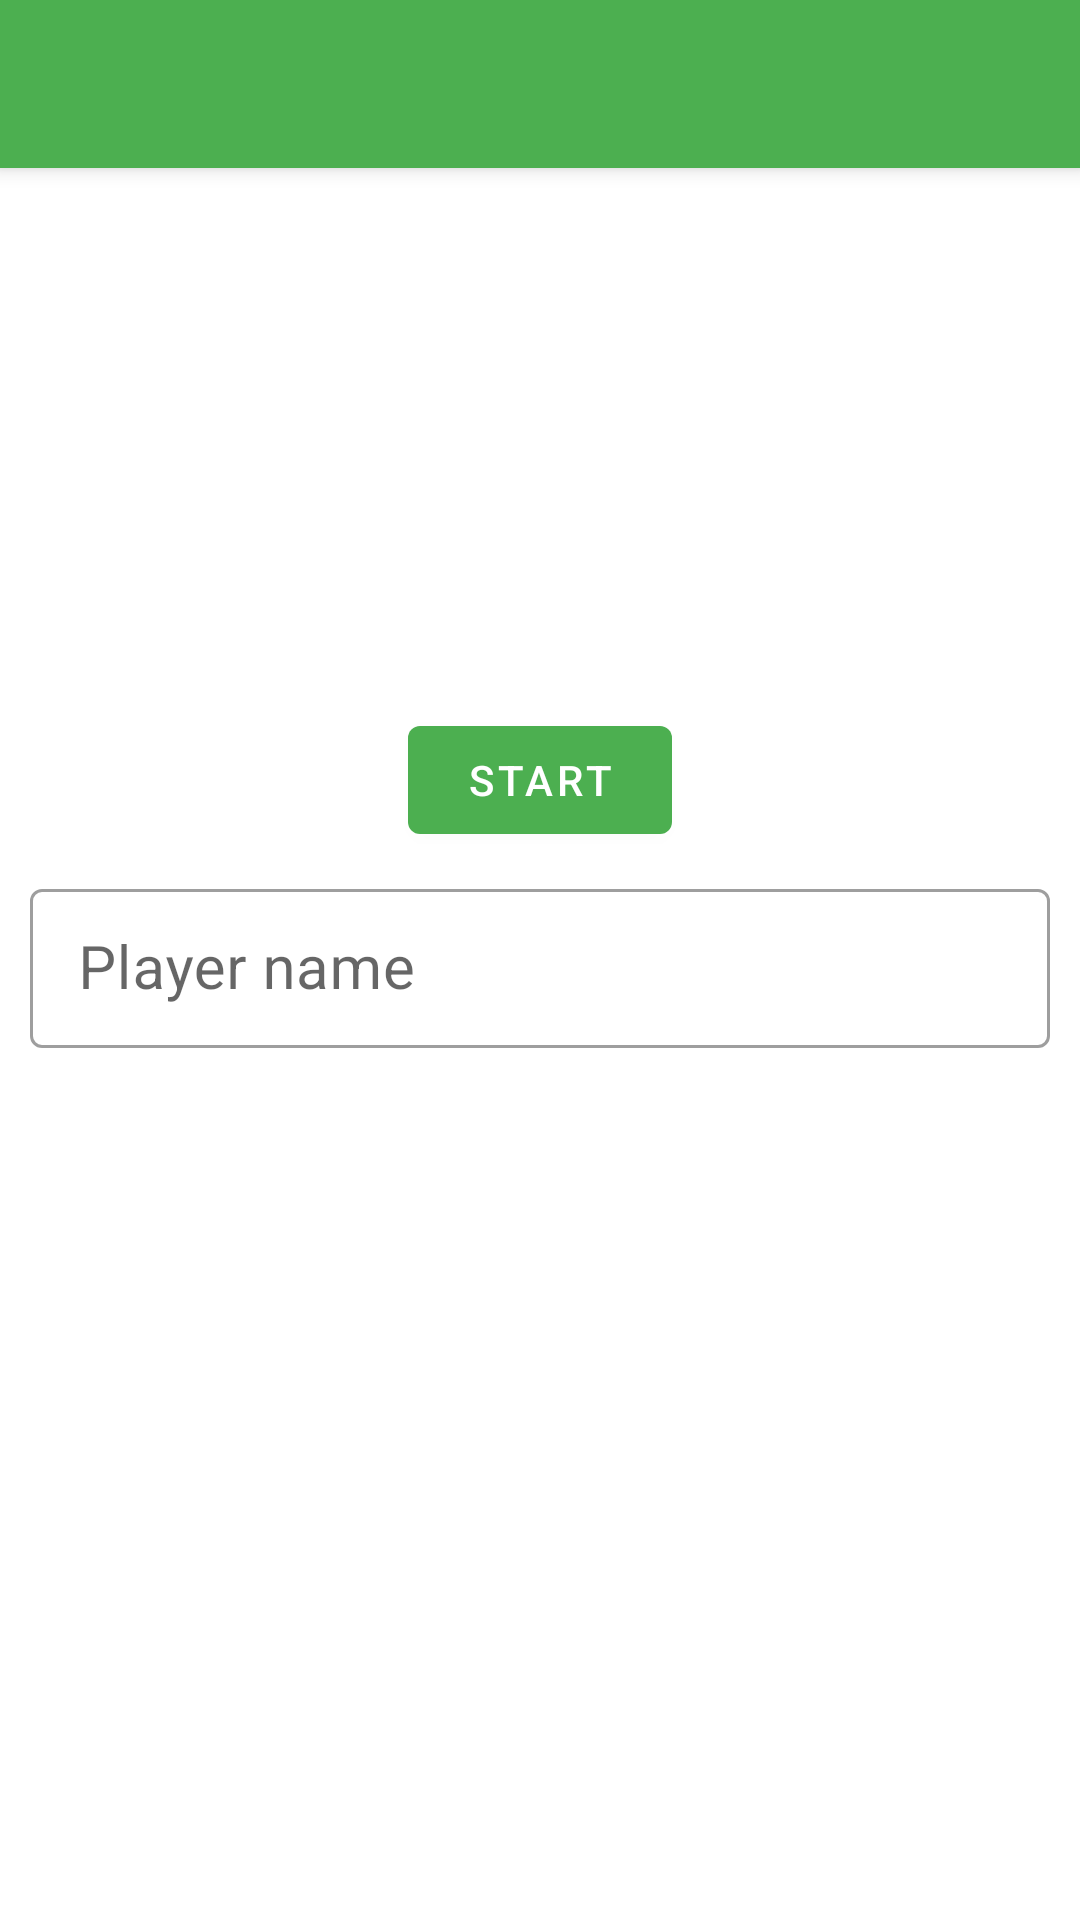

This screen was rendered from an Android layout file. Write that file and the resources it references.
<!-- AndroidManifest.xml: application theme Theme.Snake -->
<!-- res/layout/activity_start.xml -->
<?xml version="1.0" encoding="utf-8"?>
<androidx.constraintlayout.widget.ConstraintLayout xmlns:android="http://schemas.android.com/apk/res/android"
    xmlns:app="http://schemas.android.com/apk/res-auto"
    xmlns:tools="http://schemas.android.com/tools"
    android:layout_width="match_parent"
    android:layout_height="match_parent"
    android:orientation="vertical"
    tools:context=".StartActivity">

    
    <androidx.appcompat.widget.Toolbar
        android:id="@+id/toolbar_main"
        android:layout_width="match_parent"
        android:layout_height="wrap_content"
        android:background="?attr/colorPrimary"
        android:elevation="4dp"
        android:theme="@style/ThemeOverlay.AppCompat.ActionBar"
        app:layout_constraintTop_toTopOf="parent"
        app:popupTheme="@style/ThemeOverlay.AppCompat.Dark" />

    
    <com.google.android.material.button.MaterialButton
        android:id="@+id/bt_start"
        android:layout_width="wrap_content"
        android:layout_height="wrap_content"
        android:layout_gravity="center"
        android:layout_marginBottom="120dp"
        android:text="@string/start"
        app:layout_constraintBottom_toBottomOf="parent"
        app:layout_constraintEnd_toEndOf="parent"
        app:layout_constraintStart_toStartOf="parent"
        app:layout_constraintTop_toTopOf="parent" />


    
    <com.google.android.material.textfield.TextInputLayout
        style="@style/Widget.MaterialComponents.TextInputLayout.OutlinedBox.Dense"
        android:layout_width="match_parent"
        android:layout_height="wrap_content"
        android:layout_marginStart="10dp"
        android:layout_marginEnd="10dp"
        android:hint="@string/player_name"
        app:layout_constraintBottom_toBottomOf="parent"
        app:layout_constraintEnd_toEndOf="parent"
        app:layout_constraintStart_toStartOf="parent"
        app:layout_constraintTop_toTopOf="parent">

        <com.google.android.material.textfield.TextInputEditText
            android:id="@+id/et_player_name"
            android:layout_width="match_parent"
            android:layout_height="wrap_content"
            android:inputType="text"
            android:textSize="20sp" />

    </com.google.android.material.textfield.TextInputLayout>

    
    <FrameLayout
        android:id="@+id/fl_settings"
        android:layout_width="match_parent"
        android:layout_height="match_parent"
        android:visibility="gone">

        
        <TextView
            android:layout_width="match_parent"
            android:layout_height="wrap_content"
            android:layout_marginStart="10dp"
            android:layout_marginTop="70dp"
            android:text="@string/apple_number"
            android:textSize="20sp" />

        <com.google.android.material.slider.Slider
            android:id="@+id/sl_apple_number"
            android:layout_width="match_parent"
            android:layout_height="wrap_content"
            android:layout_marginTop="100dp"
            android:stepSize="1.0"
            android:value="2.0"
            android:valueFrom="1.0"
            android:valueTo="10.0" />

        
        <TextView
            android:layout_width="match_parent"
            android:layout_height="wrap_content"
            android:layout_marginStart="10dp"
            android:layout_marginTop="200dp"
            android:text="@string/snake_speed"
            android:textSize="20sp" />

        <com.google.android.material.slider.Slider
            android:id="@+id/sl_snake_speed"
            android:layout_width="match_parent"
            android:layout_height="wrap_content"
            android:layout_marginTop="240dp"
            android:stepSize="1.0"
            android:value="12.0"
            android:valueFrom="1.0"
            android:valueTo="12.0" />

        
        <com.google.android.material.divider.MaterialDivider
            android:layout_width="match_parent"
            android:layout_height="wrap_content"
            android:layout_marginTop="600dp"
            app:dividerColor="@color/green" />

        
        <com.google.android.material.button.MaterialButton
            android:id="@+id/bt_settings_apply"
            android:layout_width="wrap_content"
            android:layout_height="wrap_content"
            android:layout_gravity="center"
            android:layout_marginTop="300dp"
            android:layout_marginEnd="90dp"
            android:text="@string/apply" />

        
        <com.google.android.material.button.MaterialButton
            android:id="@+id/bt_settings_cancel"
            android:layout_width="wrap_content"
            android:layout_height="wrap_content"
            android:layout_gravity="center"
            android:layout_marginStart="90dp"
            android:layout_marginTop="300dp"
            android:text="@string/cancel" />
    </FrameLayout>

    
    <FrameLayout
        android:id="@+id/fl_themes"
        android:layout_width="match_parent"
        android:layout_height="match_parent"
        android:visibility="gone">

        
        <RadioGroup
            android:id="@+id/rg_theme_choice"
            android:layout_width="wrap_content"
            android:layout_height="wrap_content"
            android:layout_marginTop="70dp">

            
            <RadioButton
                android:id="@+id/rb_theme_vert"
                android:layout_width="wrap_content"
                android:layout_height="wrap_content"
                android:buttonTint="@color/green"
                android:checked="true"
                android:text="@string/green_theme"
                android:textSize="20sp" />

            
            <RadioButton
                android:id="@+id/rb_theme_bleu"
                android:layout_width="wrap_content"
                android:layout_height="wrap_content"
                android:buttonTint="@color/green"
                android:text="@string/blue_theme"
                android:textSize="20sp" />

            
            <RadioButton
                android:id="@+id/rb_theme_volcan"
                android:layout_width="wrap_content"
                android:layout_height="wrap_content"
                android:buttonTint="@color/green"
                android:text="@string/volcano_theme"
                android:textSize="20sp" />

            
            <RadioButton
                android:id="@+id/rb_theme_neige"
                android:layout_width="wrap_content"
                android:layout_height="wrap_content"
                android:buttonTint="@color/green"
                android:text="@string/snow_theme"
                android:textSize="20sp" />

            
            <RadioButton
                android:id="@+id/rb_theme_nuit"
                android:layout_width="wrap_content"
                android:layout_height="wrap_content"
                android:buttonTint="@color/green"
                android:text="@string/night_theme"
                android:textSize="20sp" />

        </RadioGroup>

        
        <com.google.android.material.divider.MaterialDivider
            android:layout_width="match_parent"
            android:layout_height="wrap_content"
            android:layout_marginTop="600dp"
            app:dividerColor="@color/green" />

        
        <com.google.android.material.button.MaterialButton
            android:id="@+id/bt_themes_apply"
            android:layout_width="wrap_content"
            android:layout_height="wrap_content"
            android:layout_gravity="center"
            android:layout_marginTop="300dp"
            android:layout_marginEnd="90dp"
            android:text="@string/apply" />

        
        <com.google.android.material.button.MaterialButton
            android:id="@+id/bt_themes_cancel"
            android:layout_width="wrap_content"
            android:layout_height="wrap_content"
            android:layout_gravity="center"
            android:layout_marginStart="90dp"
            android:layout_marginTop="300dp"
            android:text="@string/cancel" />
    </FrameLayout>

</androidx.constraintlayout.widget.ConstraintLayout>
<!-- resources referenced by this layout -->
<resources>
  <color name="green">#4CAF50</color>
  <string name="apple_number">Apple number</string>
  <string name="apply">Apply</string>
  <string name="blue_theme">Blue</string>
  <string name="cancel">Cancel</string>
  <string name="green_theme">Green</string>
  <string name="night_theme">Night</string>
  <string name="player_name">Player name</string>
  <string name="snake_speed">Snake speed (Smaller = faster)</string>
  <string name="snow_theme">Snow</string>
  <string name="start">Start</string>
  <string name="volcano_theme">Volcano</string>
  <style name="Theme.Snake" parent="Theme.MaterialComponents.DayNight.NoActionBar">
          
          <item name="colorPrimary">@color/green</item>
          <item name="colorPrimaryVariant">@color/purple_700</item>
          <item name="colorOnPrimary">@color/white</item>
          
          <item name="colorSecondary">@color/teal_200</item>
          <item name="colorSecondaryVariant">@color/teal_700</item>
          <item name="colorOnSecondary">@color/black</item>
          
          <item name="android:statusBarColor">@color/black</item>
          
      </style>
  <color name="purple_700">#FF3700B3</color>
  <color name="white">#FFFFFFFF</color>
  <color name="teal_200">#FF03DAC5</color>
  <color name="teal_700">#FF018786</color>
  <color name="black">#FF000000</color>
</resources>
